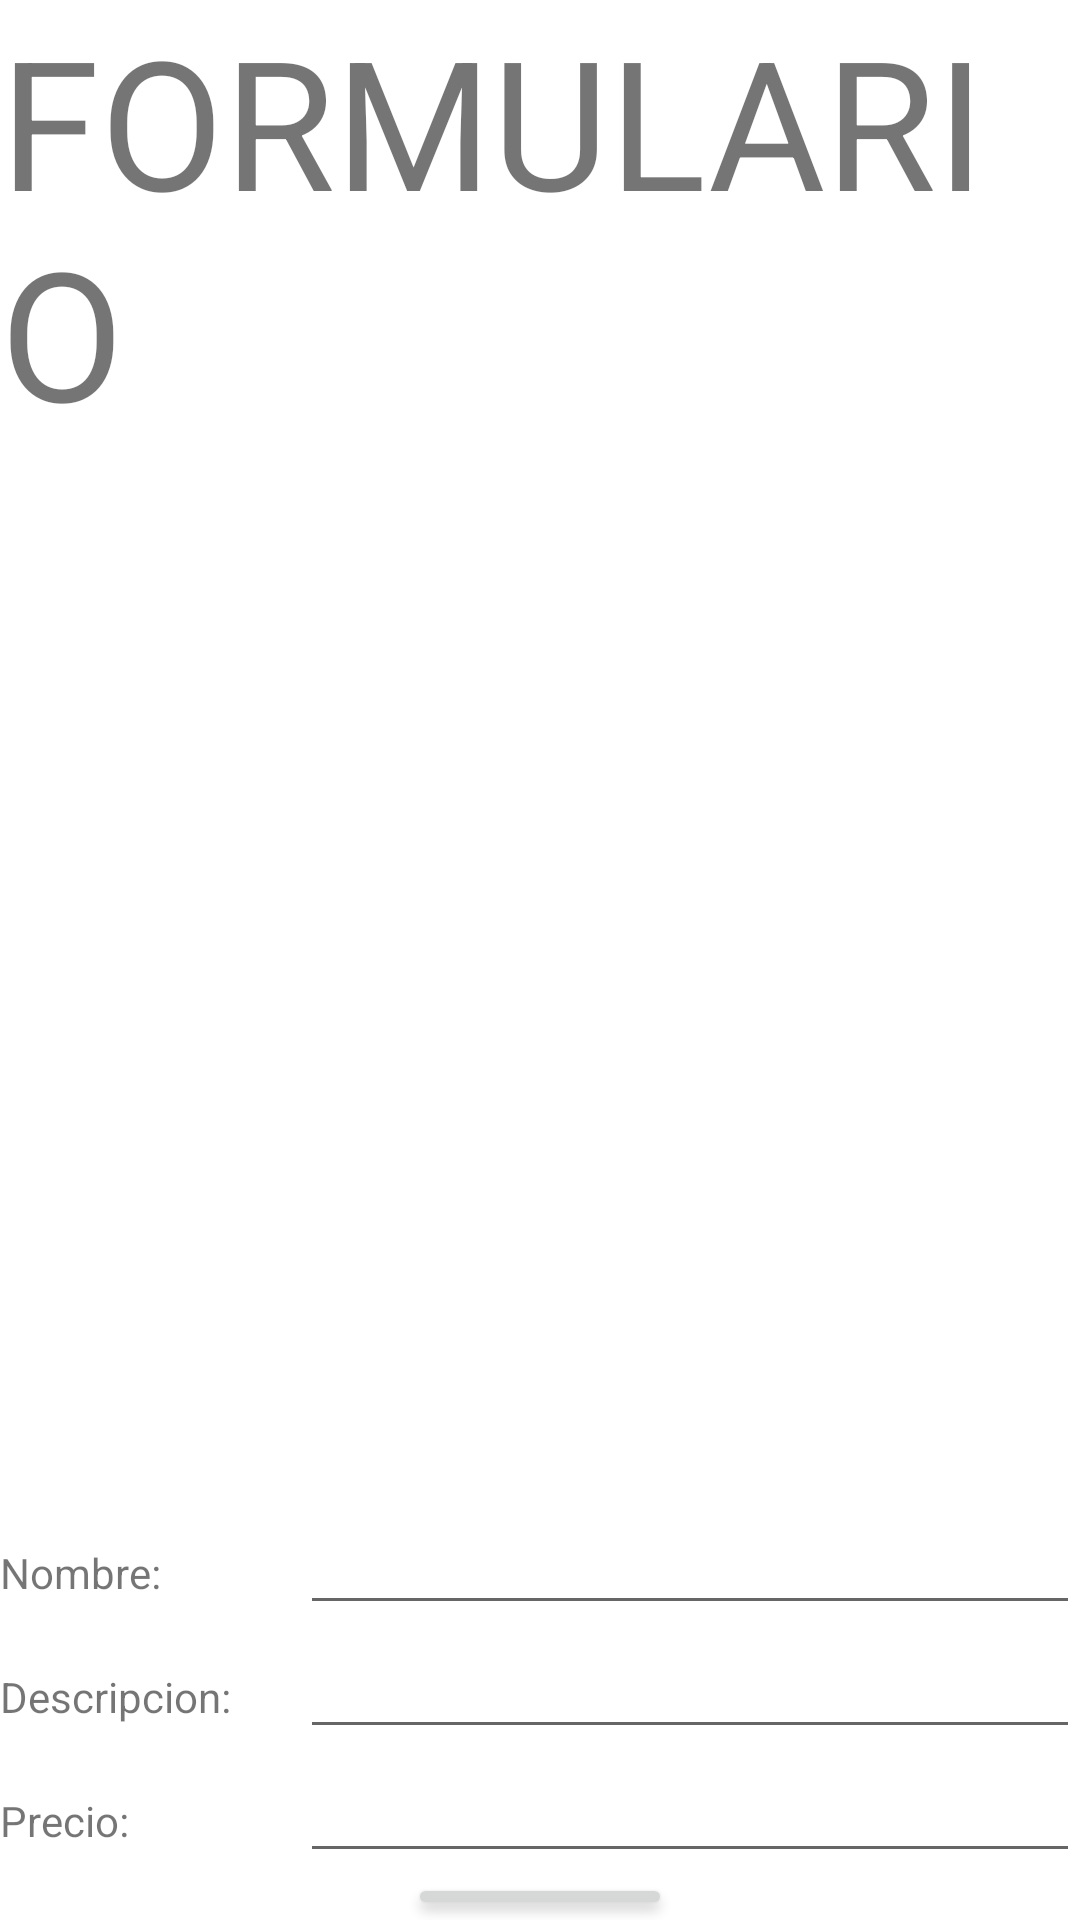

Reconstruct the res/layout file that produces this screen, plus the resources it refers to.
<!-- AndroidManifest.xml: application theme Theme.Proyecto_uno -->
<!-- res/layout/activity_product_form.xml -->
<?xml version="1.0" encoding="utf-8"?>
<LinearLayout xmlns:android="http://schemas.android.com/apk/res/android"
    xmlns:app="http://schemas.android.com/apk/res-auto"
    xmlns:tools="http://schemas.android.com/tools"
    android:layout_width="match_parent"
    android:gravity="center"
    android:orientation="vertical"
    android:layout_height="match_parent"
    tools:context=".ProductForm">

    <TextView
        android:id="@+id/textView"
        android:layout_width="wrap_content"
        android:layout_height="wrap_content"
        android:textSize="60dp"
        android:text="FORMULARIO" />
    <LinearLayout
        android:layout_width="match_parent"
        android:layout_height="match_parent"
        android:gravity="center"
        android:orientation="vertical">

        <ImageView
            android:id="@+id/imgFormProduct"
            android:layout_width="350dp"
            android:layout_height="350dp"
            tools:srcCompat="@drawable/carform" />

        <LinearLayout
            android:layout_width="match_parent"
            android:layout_height="wrap_content"
            android:orientation="horizontal">
            <TextView
                android:id="@+id/textNameFormProduct"
                android:layout_width="50dp"
                android:layout_height="wrap_content"
                android:layout_weight="1"
                android:text="Nombre:" />
            <EditText
                android:id="@+id/editNameFormProduct"
                android:layout_width="wrap_content"
                android:layout_height="wrap_content"
                android:layout_weight="1"
                android:ems="10"
                android:inputType="textPersonName"
                />
        </LinearLayout>
        <LinearLayout
            android:layout_width="match_parent"
            android:layout_height="wrap_content"
            android:orientation="horizontal">
            <TextView
                android:id="@+id/textDescriptionFormProduct"
                android:layout_width="50dp"
                android:layout_height="wrap_content"
                android:layout_weight="1"
                android:text="Descripcion:" />
            <EditText
                android:id="@+id/editDescriptionFormProduct"
                android:layout_width="wrap_content"
                android:layout_height="wrap_content"
                android:layout_weight="1"
                android:ems="10"
                android:inputType="textPersonName" />
        </LinearLayout>
        <LinearLayout
            android:layout_width="match_parent"
            android:layout_height="wrap_content"
            android:orientation="horizontal">
            <TextView
                android:id="@+id/textPriceFormProduct"
                android:layout_width="50dp"
                android:layout_height="wrap_content"
                android:layout_weight="1"
                android:text="Precio:" />
            <EditText
                android:id="@+id/editPriceFormProduct"
                android:layout_width="wrap_content"
                android:layout_height="wrap_content"
                android:layout_weight="1"
                android:ems="10"
                android:inputType="textPersonName" />
        </LinearLayout>

        <Button
            android:id="@+id/btnFormProduct"
            android:layout_width="wrap_content"
            android:layout_height="wrap_content"
            android:text="Button" />
    </LinearLayout>
</LinearLayout>
<!-- resources referenced by this layout -->
<resources>
  <style name="Theme.Proyecto_uno" parent="Theme.MaterialComponents.DayNight.DarkActionBar">
          
          <item name="colorPrimary">@color/purple_500</item>
          <item name="colorPrimaryVariant">@color/purple_700</item>
          <item name="colorOnPrimary">@color/white</item>
          
          <item name="colorSecondary">@color/teal_200</item>
          <item name="colorSecondaryVariant">@color/teal_700</item>
          <item name="colorOnSecondary">@color/black</item>
          
          <item name="android:statusBarColor">?attr/colorPrimaryVariant</item>
          
      </style>
  <color name="purple_500">#FF6200EE</color>
  <color name="purple_700">#FF3700B3</color>
  <color name="white">#FFFFFFFF</color>
  <color name="teal_200">#FF03DAC5</color>
  <color name="teal_700">#FF018786</color>
  <color name="black">#FF000000</color>
</resources>
